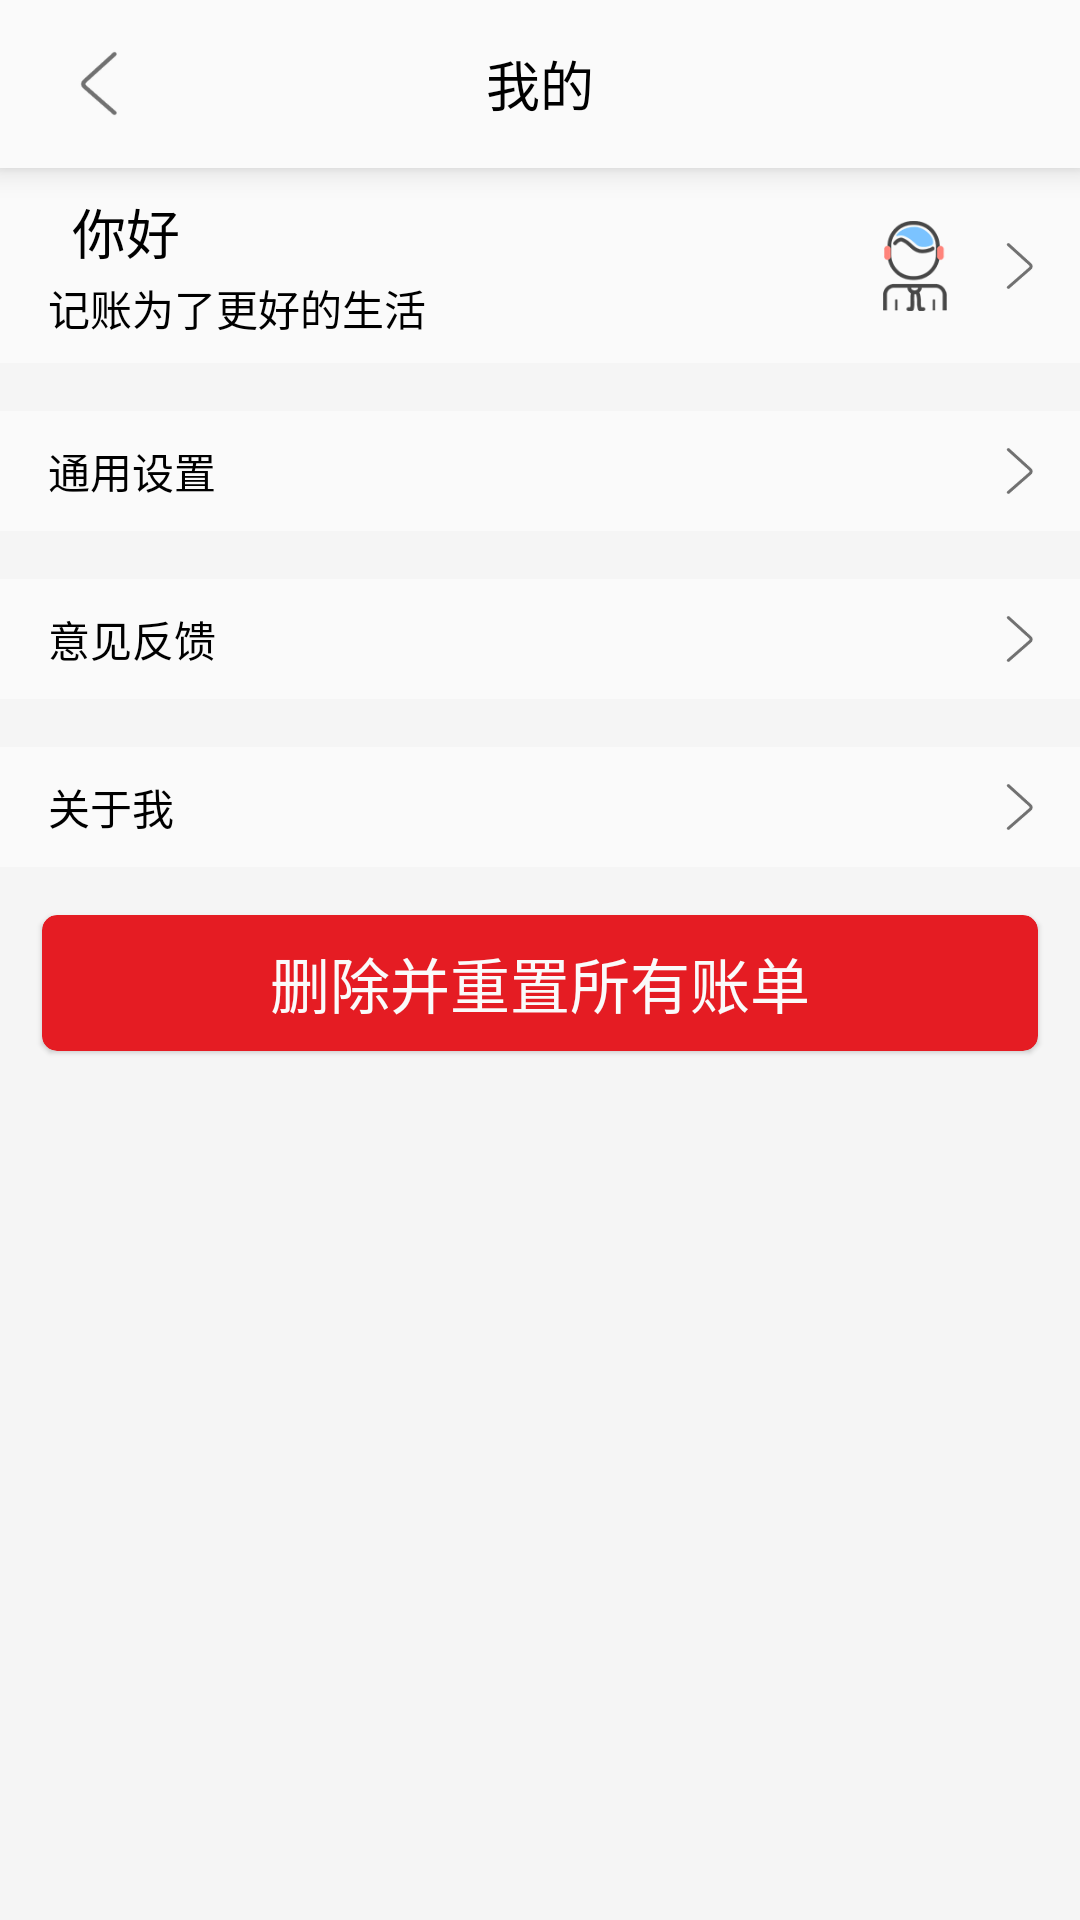

Produce the Android XML layout that renders to this screen, including the resource entries it uses.
<!-- AndroidManifest.xml: application theme AppTheme -->
<!-- res/layout/fragment_my_account.xml -->
<?xml version="1.0" encoding="utf-8"?>

<layout xmlns:android="http://schemas.android.com/apk/res/android"
    xmlns:app="http://schemas.android.com/apk/res-auto"
    xmlns:tools="http://schemas.android.com/tools">


    <LinearLayout
        android:layout_width="match_parent"
        android:layout_height="match_parent"
        android:background="@color/grey100"
        android:orientation="vertical"
        tools:context="io.github.skywalkerdarren.simpleaccounting.ui.activity.MyAccountActivity">

        <Toolbar
            android:id="@+id/tb"
            android:layout_width="match_parent"
            android:layout_height="wrap_content"
            android:background="@color/grey50"
            android:elevation="6dp">

            <ImageView
                android:id="@+id/back"
                android:layout_width="33dp"
                android:layout_height="33dp"
                app:srcCompat="@drawable/back" />

            <TextView
                android:layout_width="wrap_content"
                android:layout_height="wrap_content"
                android:layout_gravity="center"
                android:text="我的"
                android:textColor="@color/black"
                android:textSize="18sp" />
        </Toolbar>

        <androidx.constraintlayout.widget.ConstraintLayout
            android:layout_width="match_parent"
            android:layout_height="wrap_content"
            android:background="@color/grey50"
            android:clickable="true"
            android:focusable="true"
            android:foreground="?attr/selectableItemBackground"
            android:padding="8dp"
            android:paddingStart="16dp">

            <TextView
                android:id="@+id/textView14"
                android:layout_width="wrap_content"
                android:layout_height="wrap_content"
                android:textColor="@color/black"
                android:textSize="18sp"
                app:layout_constraintStart_toStartOf="parent"
                app:layout_constraintTop_toTopOf="parent" />

            <TextView
                android:id="@+id/textView15"
                android:layout_width="wrap_content"
                android:layout_height="wrap_content"
                android:layout_marginStart="8dp"
                android:text="你好"
                android:textColor="@color/black"
                android:textSize="18sp"
                app:layout_constraintStart_toEndOf="@+id/textView14"
                app:layout_constraintTop_toTopOf="parent" />

            <TextView
                android:id="@+id/textView16"
                android:layout_width="wrap_content"
                android:layout_height="wrap_content"
                android:layout_marginTop="4dp"
                android:text="记账为了更好的生活"
                android:textColor="@color/black"
                app:layout_constraintBottom_toBottomOf="parent"
                app:layout_constraintStart_toStartOf="parent"
                app:layout_constraintTop_toBottomOf="@+id/textView14"
                app:layout_constraintVertical_bias="1.0" />

            <ImageView
                android:id="@+id/imageView"
                android:layout_width="30dp"
                android:layout_height="30dp"
                android:layout_marginEnd="8dp"
                app:layout_constraintBottom_toBottomOf="parent"
                app:layout_constraintEnd_toStartOf="@+id/imageView2"
                app:layout_constraintTop_toTopOf="parent"
                app:srcCompat="@drawable/account" />

            <ImageView
                android:id="@+id/imageView2"
                android:layout_width="24dp"
                android:layout_height="24dp"
                android:layout_marginTop="8dp"
                android:layout_marginBottom="8dp"
                app:layout_constraintBottom_toBottomOf="parent"
                app:layout_constraintRight_toRightOf="parent"
                app:layout_constraintTop_toTopOf="parent"
                app:srcCompat="@drawable/more" />
        </androidx.constraintlayout.widget.ConstraintLayout>

        <LinearLayout
            android:id="@+id/setting"
            android:layout_width="match_parent"
            android:layout_height="wrap_content"
            android:layout_marginTop="16dp"
            android:background="@color/grey50"
            android:clickable="true"
            android:focusable="true"
            android:foreground="?attr/selectableItemBackground"
            android:gravity="center"
            android:orientation="horizontal"
            android:padding="8dp"
            android:paddingStart="16dp">

            <TextView
                android:layout_width="0dp"
                android:layout_height="wrap_content"
                android:layout_weight="1"
                android:text="通用设置"
                android:textColor="@color/black" />

            <ImageView
                android:layout_width="24dp"
                android:layout_height="24dp"
                app:srcCompat="@drawable/more" />

        </LinearLayout>

        <LinearLayout
            android:id="@+id/feedback_layout"
            android:layout_width="match_parent"
            android:layout_height="wrap_content"
            android:layout_marginTop="16dp"
            android:background="@color/grey50"
            android:clickable="true"
            android:focusable="true"
            android:foreground="?attr/selectableItemBackground"
            android:gravity="center"
            android:orientation="horizontal"
            android:padding="8dp"
            android:paddingStart="16dp">

            <TextView
                android:layout_width="0dp"
                android:layout_height="wrap_content"
                android:layout_weight="1"
                android:text="@string/feedback"
                android:textColor="@color/black" />

            <ImageView
                android:layout_width="24dp"
                android:layout_height="24dp"
                app:srcCompat="@drawable/more" />

        </LinearLayout>

        <LinearLayout
            android:id="@+id/about_us"
            android:layout_width="match_parent"
            android:layout_height="wrap_content"
            android:layout_marginTop="16dp"
            android:background="@color/grey50"
            android:clickable="true"
            android:focusable="true"
            android:foreground="?attr/selectableItemBackground"
            android:gravity="center"
            android:orientation="horizontal"
            android:padding="8dp"
            android:paddingStart="16dp">

            <TextView
                android:layout_width="0dp"
                android:layout_height="wrap_content"
                android:layout_weight="1"
                android:text="@string/about_me"
                android:textColor="@color/black" />

            <ImageView
                android:layout_width="24dp"
                android:layout_height="24dp"
                app:srcCompat="@drawable/more" />

        </LinearLayout>

        <androidx.cardview.widget.CardView
            android:id="@+id/delete_all_card_view"
            android:layout_width="match_parent"
            android:layout_height="wrap_content"
            android:layout_marginStart="14dp"
            android:layout_marginTop="16dp"
            android:layout_marginEnd="14dp"
            android:layout_marginBottom="4dp"
            android:clickable="true"
            android:focusable="true"
            android:foreground="?attr/selectableItemBackground"
            app:cardBackgroundColor="@color/red500"
            app:cardCornerRadius="5dp"
            app:cardElevation="1dp">


            <FrameLayout
                android:layout_width="match_parent"
                android:layout_height="wrap_content">

                <TextView
                    android:layout_width="wrap_content"
                    android:layout_height="wrap_content"
                    android:layout_gravity="center"
                    android:layout_margin="8dp"
                    android:text="@string/delete_all_bill"
                    android:textColor="@color/grey50"
                    android:textSize="20sp" />
            </FrameLayout>
        </androidx.cardview.widget.CardView>

    </LinearLayout>
</layout>
<!-- resources referenced by this layout -->
<resources>
  <color name="black">#000000</color>
  <color name="grey100">#f5f5f5</color>
  <color name="grey50">#fafafa</color>
  <color name="red500">#e51c23</color>
  <!-- drawable account: png bitmap (drawable, 7835 bytes) -->
  <!-- drawable back: png bitmap (drawable, 4258 bytes) -->
  <!-- drawable more: png bitmap (drawable, 4245 bytes) -->
  <string name="about_me">关于我</string>
  <string name="delete_all_bill">删除并重置所有账单</string>
  <string name="feedback">意见反馈</string>
  <style name="AppTheme" parent="Theme.AppCompat.Light.DarkActionBar">
          
          <item name="windowActionBar">false</item>
          <item name="windowNoTitle">true</item>
          <item name="colorPrimary">@color/colorPrimary</item>
          <item name="colorPrimaryDark">@color/colorPrimaryDark</item>
          <item name="colorAccent">@color/colorAccent</item>
          <item name="android:windowContentTransitions">true</item>
      </style>
  <color name="colorPrimary">#ffb300</color>
  <color name="colorPrimaryDark">#ec9e00</color>
  <color name="colorAccent">#FBC02D</color>
</resources>
